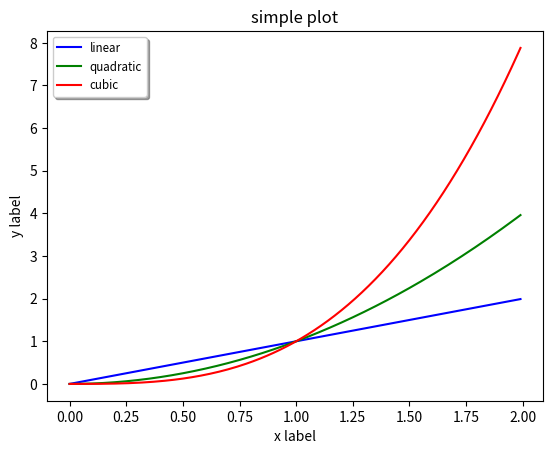

Write Python code to recreate this figure.
# -*- coding: utf-8 -*-
import numpy as np
import matplotlib.pyplot as plt

# Make some data
x  = np.arange(0.0, 2.0, 0.01)
# 3 functions
y1 = x
y2 = x*x
y3 = x*x*x

# Create plots with labels
fig, ax = plt.subplots()
ax.plot(x, y1, 'b', label='linear')
ax.plot(x, y2, 'g', label='quadratic')
ax.plot(x, y3, 'r', label='cubic')

# Set title, x lable and y label
ax.set_title('simple plot')
ax.set_xlabel('x label')
ax.set_ylabel('y label')

# Set legend
legend = ax.legend(loc='upper left', shadow=True, fontsize='smaller')
legend.get_frame().set_facecolor('#FFFFFF')

plt.show()